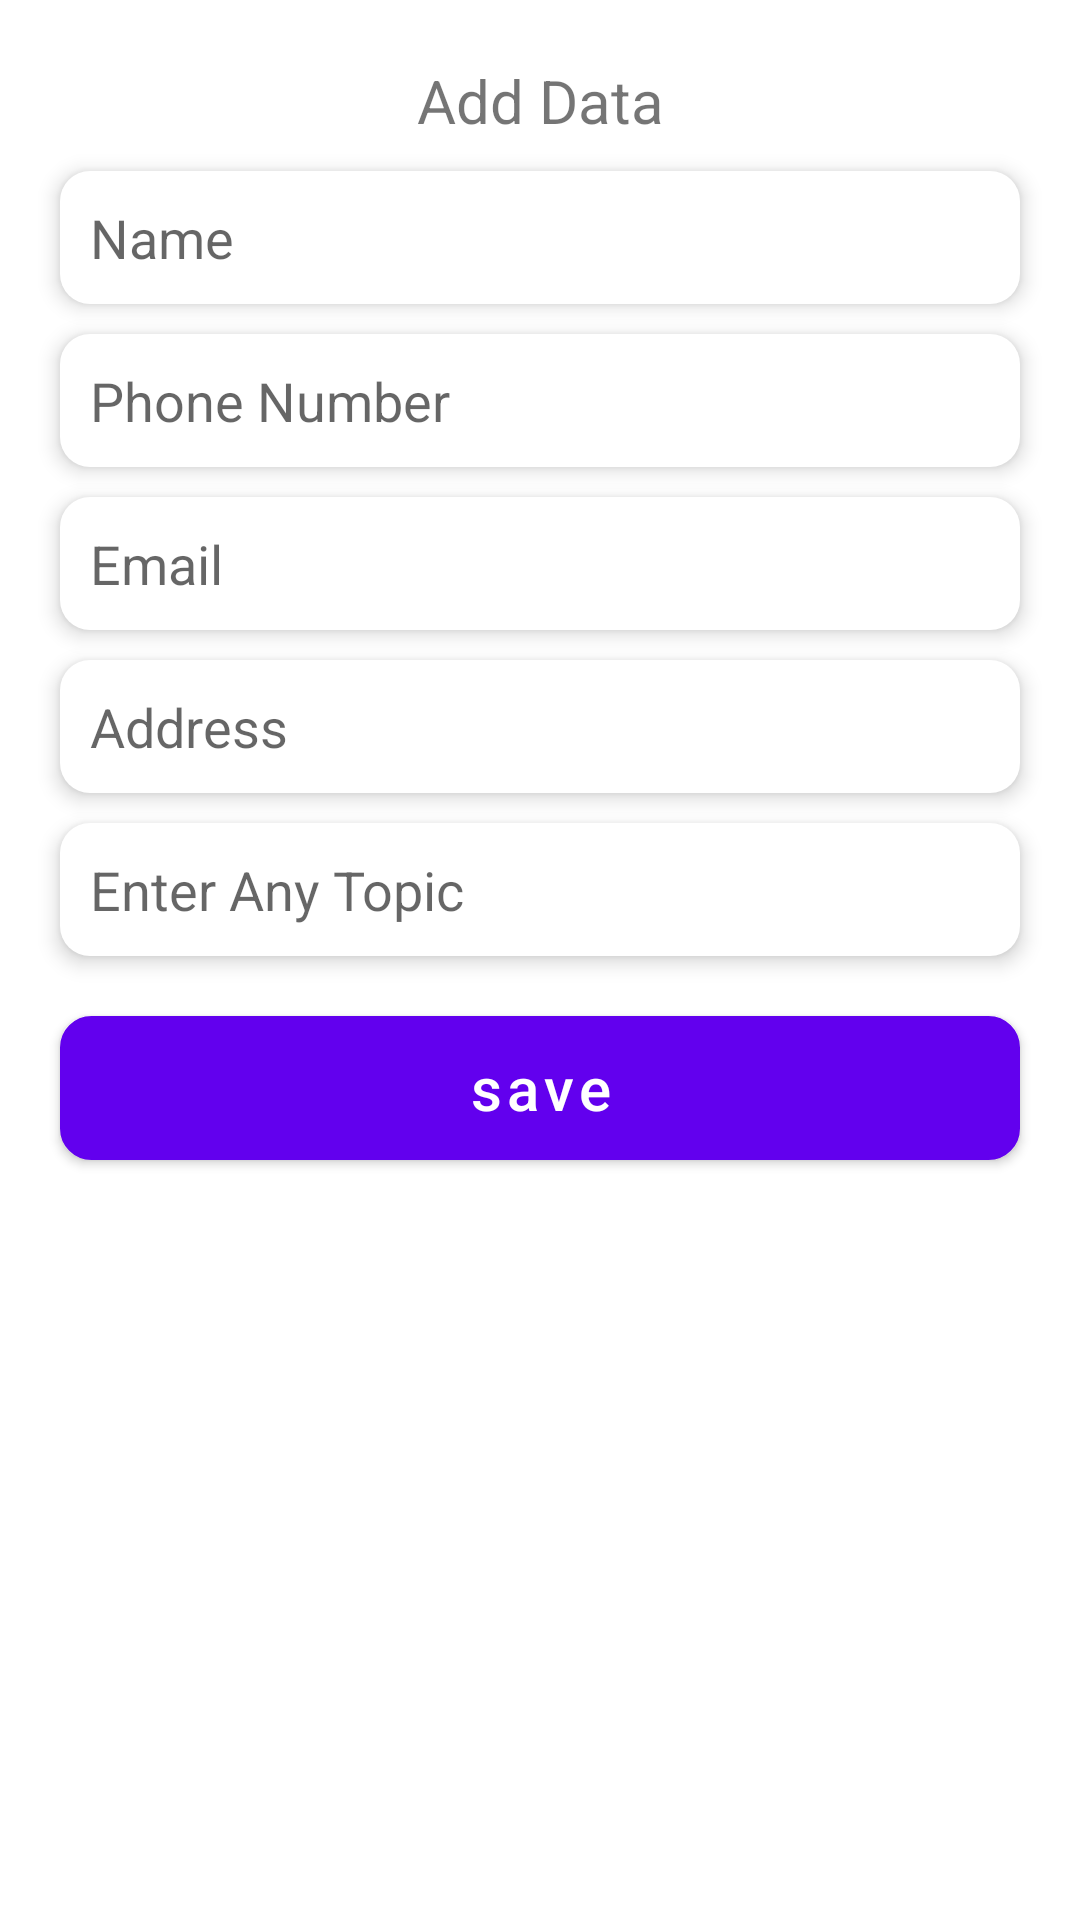

Reconstruct the res/layout file that produces this screen, plus the resources it refers to.
<!-- AndroidManifest.xml: application theme Theme.DemoOfLayouts -->
<!-- res/layout/fragment_add_data.xml -->
<?xml version="1.0" encoding="utf-8"?>
<layout xmlns:android="http://schemas.android.com/apk/res/android"
    xmlns:tools="http://schemas.android.com/tools"
    xmlns:app="http://schemas.android.com/apk/res-auto">

    <data>
        <variable
            name="userInfo"
            type="com.example.demooflayouts.liveDataViewModel.data.UserInfo" />
    </data>

    <androidx.constraintlayout.widget.ConstraintLayout
        android:layout_width="match_parent"
        android:layout_height="match_parent"
        tools:context=".liveDataViewModel.ui.AddDataFragment">

        <TextView
            android:id="@+id/title_tv_frg"
            android:layout_width="0dp"
            android:layout_height="wrap_content"
            android:layout_marginHorizontal="20dp"
            android:text="@string/add_data"
            android:textAlignment="center"
            android:layout_margin="20dp"
            android:textSize="20sp"
            app:layout_constraintTop_toTopOf="parent"
            app:layout_constraintEnd_toEndOf="parent"
            app:layout_constraintStart_toStartOf="parent" />

        <EditText
            android:id="@+id/name_et"
            style="@style/CustomEditTextStyle"
            android:hint="@string/name"
            app:layout_constraintEnd_toEndOf="@id/title_tv_frg"
            app:layout_constraintStart_toStartOf="@id/title_tv_frg"
            app:layout_constraintTop_toBottomOf="@id/title_tv_frg" />

        <EditText
            android:id="@+id/phone_et"
            style="@style/CustomEditTextStyle"
            android:hint="@string/number"
            app:layout_constraintStart_toStartOf="@id/name_et"
            app:layout_constraintEnd_toEndOf="@id/name_et"
            app:layout_constraintTop_toBottomOf="@id/name_et" />

        <EditText
            android:id="@+id/mail_et"
            style="@style/CustomEditTextStyle"
            android:hint="@string/email"
            app:layout_constraintStart_toStartOf="@id/name_et"
            app:layout_constraintEnd_toEndOf="@id/name_et"
            app:layout_constraintTop_toBottomOf="@id/phone_et" />

        <EditText
            android:id="@+id/address_et"
            style="@style/CustomEditTextStyle"
            android:hint="@string/address"
            app:layout_constraintStart_toStartOf="@id/name_et"
            app:layout_constraintEnd_toEndOf="@id/name_et"
            app:layout_constraintTop_toBottomOf="@id/mail_et" />

        <EditText
            android:id="@+id/topic_et"
            style="@style/CustomEditTextStyle"
            android:hint="@string/enter_any_topic"
            app:layout_constraintStart_toStartOf="@id/name_et"
            app:layout_constraintEnd_toEndOf="@id/name_et"
            app:layout_constraintTop_toBottomOf="@id/address_et" />

        <Button
            android:id="@+id/save_btn"
            style="@style/CustomButtonStyle"
            android:text="@string/save"
            android:textSize="20sp"
            app:layout_constraintStart_toStartOf="@id/name_et"
            app:layout_constraintEnd_toEndOf="@id/name_et"
            app:layout_constraintTop_toBottomOf="@id/topic_et" />

    </androidx.constraintlayout.widget.ConstraintLayout>
</layout>
<!-- resources referenced by this layout -->
<resources>
  <string name="add_data">Add Data</string>
  <string name="address">Address</string>
  <string name="email">Email</string>
  <string name="enter_any_topic">Enter Any Topic</string>
  <string name="name">Name</string>
  <string name="number">Phone Number</string>
  <string name="save">save</string>
  <style name="CustomButtonStyle">
          <item name="android:layout_width">0dp</item>
          <item name="android:layout_height">wrap_content</item>
          <item name="android:background">@drawable/btn_background</item>
          <item name="android:textAllCaps">false</item>
          <item name="android:textColor">@color/white</item>
          <item name="android:layout_marginTop">20dp</item>
      </style>
  <style name="CustomEditTextStyle">
          <item name="android:layout_width">0dp</item>
          <item name="android:layout_height">wrap_content</item>
          <item name="android:background">@drawable/edittext_background</item>
          <item name="android:elevation">@dimen/elevation_s</item>
          <item name="android:ems">10</item>
          <item name="android:layout_marginTop">10dp</item>
          <item name="android:padding">10dp</item>
      </style>
  <style name="Theme.DemoOfLayouts" parent="Theme.MaterialComponents.DayNight.DarkActionBar">
          
          <item name="colorPrimary">@color/purple_500</item>
          <item name="colorPrimaryVariant">@color/purple_700</item>
          <item name="colorOnPrimary">@color/white</item>
          
          <item name="colorSecondary">@color/teal_200</item>
          <item name="colorSecondaryVariant">@color/teal_700</item>
          <item name="colorOnSecondary">@color/black</item>
          
          <item name="android:statusBarColor">?attr/colorPrimaryVariant</item>
          
  
      </style>
  <!-- drawable btn_background (drawable) -->
  <?xml version="1.0" encoding="utf-8"?>
  <shape xmlns:android="http://schemas.android.com/apk/res/android">
      <solid android:color="@color/dark_blue"/>
      <corners android:radius="10dp" />
      <stroke android:width="1dp" android:color="@color/white"/>
      <size android:width="90dp" android:height="35dp"/>
      <padding android:bottom="5dp" android:left="5dp" android:right="5dp" android:top="5dp"/>
  </shape>
  <color name="white">#FFFFFFFF</color>
  <!-- drawable edittext_background (drawable) -->
  <?xml version="1.0" encoding="utf-8"?>
  <shape xmlns:android="http://schemas.android.com/apk/res/android">
      <solid android:color="@color/white"/>
      <corners android:radius="10dp" />
      <size android:width="90dp" android:height="35dp"/>
      <padding android:bottom="5dp" android:left="5dp" android:right="5dp" android:top="5dp"/>
  
  </shape>
  <dimen name="elevation_s">4dp</dimen>
  <color name="purple_500">#FF6200EE</color>
  <color name="purple_700">#2F2D35</color>
  <color name="teal_200">#FF03DAC5</color>
  <color name="teal_700">#FF018786</color>
  <color name="black">#FF000000</color>
  <color name="dark_blue">#272B39</color>
</resources>
